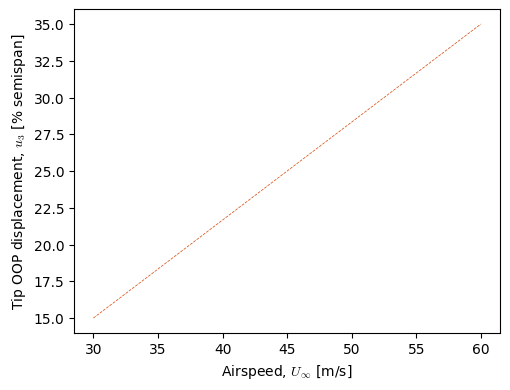

The matplotlib source for this figure: (Note: this script raises an exception after producing the figure.)
import matplotlib
matplotlib.use("Agg")
import matplotlib.font_manager as fm
import matplotlib.pyplot as plt
from pathlib import Path

print("Matplotlib", matplotlib.__version__)
print("Serif font:", fm.findfont("Times New Roman"))
with matplotlib.rc_context({"font.family": "Times New Roman", "mathtext.fontset": "cm", "text.usetex": False}):
    fig, ax = plt.subplots(figsize=(5.5, 4.2))
    ax.plot([30, 60], [15, 35], color="#D95319", linestyle="--", linewidth=0.55)
    ax.set_xlabel(r"Airspeed, $U_\infty$ [m/s]")
    ax.set_ylabel(r"Tip OOP displacement, $u_3$ [% semispan]")
    fig.savefig(Path(__file__).with_suffix(".png"), dpi=150)
